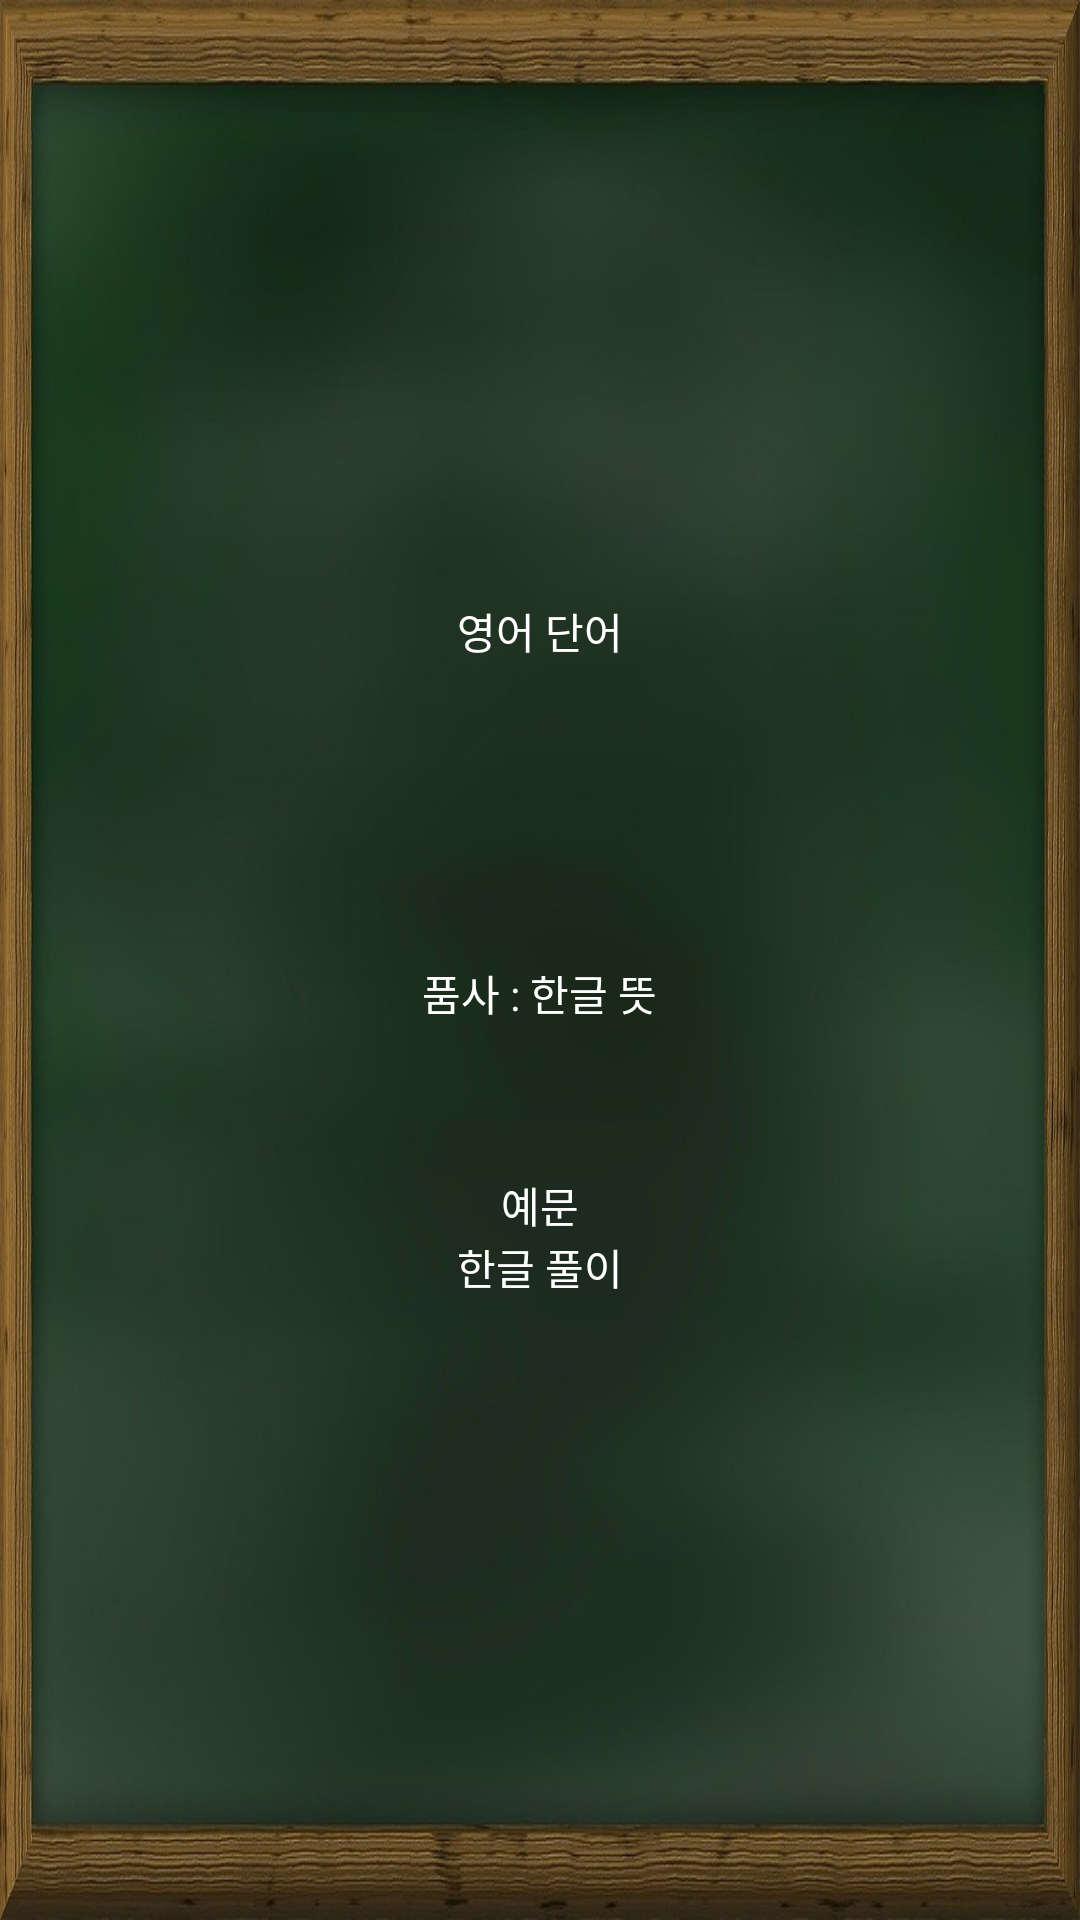

Write the Android layout XML for this screen, with the resource values it uses.
<!-- AndroidManifest.xml: application theme Theme.VocabularyProject -->
<!-- res/layout/fragment_lock_screen_fragment1.xml -->
<?xml version="1.0" encoding="utf-8"?>
<RelativeLayout xmlns:android="http://schemas.android.com/apk/res/android"
    android:id="@+id/fragment_lock_screen_fragment01"
    android:layout_width="match_parent"
    android:layout_height="match_parent"
    android:background="@drawable/broad_back">


    <TextView
        android:id="@+id/Word"
        android:layout_width="wrap_content"
        android:layout_height="wrap_content"
        android:layout_centerHorizontal="true"
        android:paddingTop="200dp"
        android:text="영어 단어"
        android:textColor="@color/white" />

    <TextView
        android:id="@+id/Example"
        android:layout_width="300dp"
        android:layout_height="wrap_content"
        android:layout_below="@+id/mean"
        android:layout_centerHorizontal="true"
        android:paddingTop="50dp"
        android:textColor="@color/white"
        android:text="예문"
        android:gravity="center" />

    <TextView
        android:id="@+id/mean"
        android:layout_width="wrap_content"
        android:layout_height="wrap_content"
        android:layout_below="@+id/Word"
        android:layout_centerHorizontal="true"
        android:paddingTop="100dp"
        android:text="품사 : 한글 뜻"
        android:textColor="@color/white" />

    <TextView
        android:id="@+id/sentence"
        android:layout_width="300dp"
        android:layout_height="wrap_content"
        android:layout_below="@+id/Example"
        android:layout_centerHorizontal="true"
        android:textColor="@color/white"
        android:text="한글 풀이"
        android:gravity="center"/>


</RelativeLayout>
<!-- resources referenced by this layout -->
<resources>
  <!-- drawable broad_back: jpg bitmap (drawable-v24, 70144 bytes) -->
  <style name="Theme.VocabularyProject" parent="Theme.AppCompat.DayNight.DarkActionBar">
          
          <item name="colorPrimary">@color/purple_500</item>
          <item name="colorPrimaryVariant">@color/purple_700</item>
          <item name="colorOnPrimary">@color/white</item>
          
          <item name="colorSecondary">@color/teal_200</item>
          <item name="colorSecondaryVariant">@color/teal_700</item>
          <item name="colorOnSecondary">@color/black</item>
          
          <item name="android:statusBarColor" tools:targetApi="l">?attr/colorPrimaryVariant</item>
          
          <item name="windowActionBar">false</item>
          <item name="windowNoTitle">true</item>
      </style>
  <!-- not gathered from this repository: default colours our renderer supplied (Android Studio template values) -->
  <color name="purple_500">#FF6200EE</color>
  <color name="purple_700">#FF3700B3</color>
  <color name="teal_200">#FF03DAC5</color>
  <color name="teal_700">#FF018786</color>
  <color name="black">#FF000000</color>
  <color name="white">#FFFFFFFF</color>
</resources>
